The GitHub repository niklasxiao/DataLabTrash contains a labelled image folder "dataset-augmented" with 7 categories: biological waste, cardboard, glass, metal, paper, plastic, trash. Examples follow, each with its label.

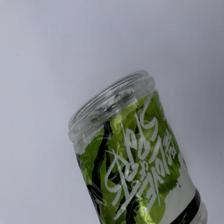
Label: plastic

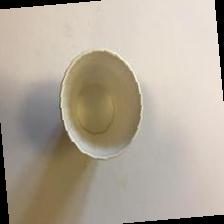
Label: trash

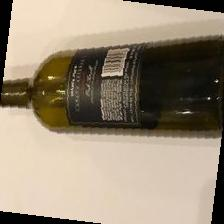
Label: glass

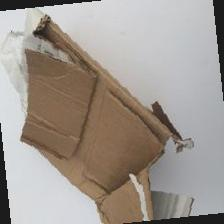
Label: cardboard

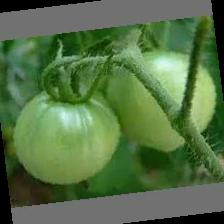
Label: biological waste

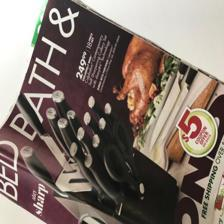
Label: paper
